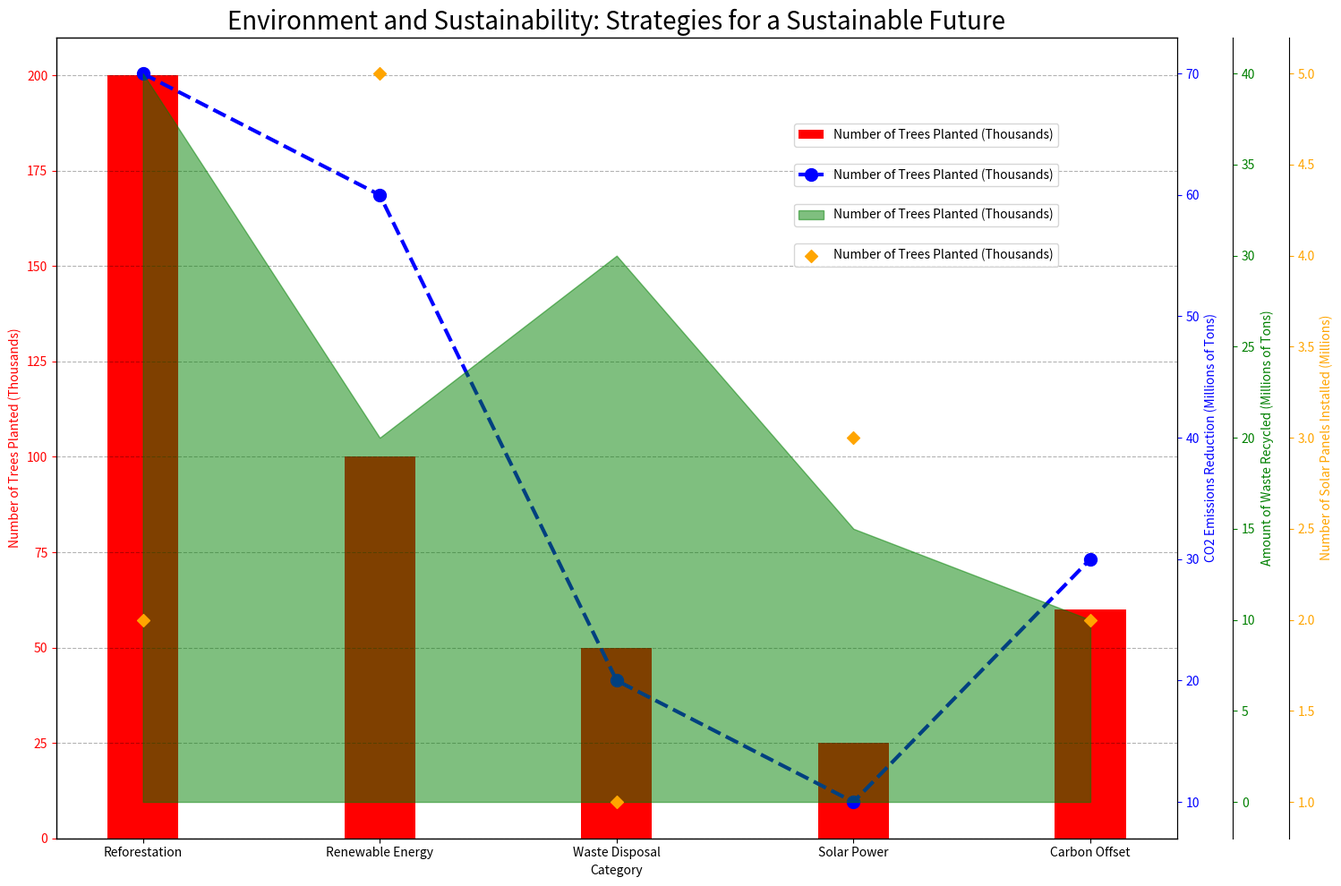

Generate this figure with matplotlib: (Note: this script raises an exception after producing the figure.)


import matplotlib.pyplot as plt
import numpy as np

# Transform data
data_labels = ['Number of Trees Planted (Thousands)', 'CO2 Emissions Reduction (Millions of Tons)', 'Amount of Waste Recycled (Millions of Tons)', 
               'Number of Solar Panels Installed (Millions)']
data = np.array([[200, 70, 40, 2], [100, 60, 20, 5], [50, 20, 30, 1], [25, 10, 15, 3], [60, 30, 10, 2]])
line_labels = ['Reforestation', 'Renewable Energy', 'Waste Disposal', 'Solar Power', 'Carbon Offset']

# Plot
# create figure
fig, ax1 = plt.subplots(figsize=(15, 10))

# Plot the first column data with bar chart
ax1.bar(line_labels, data[:, 0], width=0.3, color='red', alpha=1)
ax1.set_xlabel('Category')
ax1.set_ylabel('Number of Trees Planted (Thousands)', color='red')
ax1.tick_params('y', colors='red')

# Plot the second column data with line chart overlaying a new ax on ax1
ax2 = ax1.twinx()
ax2.plot(line_labels, data[:, 1], color='blue', linestyle='--', marker='o', markersize=10, linewidth=3)
ax2.set_ylabel('CO2 Emissions Reduction (Millions of Tons)', color='blue')
ax2.tick_params('y', colors='blue')

# Plot the third column data with area chart overlaying a new ax on ax1
ax3 = ax1.twinx()
ax3.fill_between(line_labels, 0, data[:, 2], color='green', alpha=0.5)
ax3.set_ylabel('Amount of Waste Recycled (Millions of Tons)', color='green')
ax3.tick_params('y', colors='green')

# Plot the fourth column data with scatter chart overlaying a new ax on ax1
ax4 = ax1.twinx()
ax4.scatter(line_labels, data[:, 3], color='orange', marker='D', s=50)
ax4.set_ylabel('Number of Solar Panels Installed (Millions)', color='orange')
ax4.tick_params('y', colors='orange')

# Separate y-axes
ax3.spines['right'].set_position(('axes', 1.05))
ax4.spines['right'].set_position(('axes', 1.1))

# Set background grids
ax1.grid(axis='y', color='black', alpha=0.3, linestyle='--')

# Set autolocator
ax1.yaxis.set_major_locator(plt.AutoLocator())
ax2.yaxis.set_major_locator(plt.AutoLocator())
ax3.yaxis.set_major_locator(plt.AutoLocator())
ax4.yaxis.set_major_locator(plt.AutoLocator())

# Set the title
plt.title('Environment and Sustainability: Strategies for a Sustainable Future', fontsize=20)

# Show legends
ax1.legend(data_labels, bbox_to_anchor=(0.9, 0.9))
ax2.legend(data_labels, bbox_to_anchor=(0.9, 0.85))
ax3.legend(data_labels, bbox_to_anchor=(0.9, 0.8))
ax4.legend(data_labels, bbox_to_anchor=(0.9, 0.75))

# Automatically resize the image
plt.tight_layout()

# save the figure
plt.savefig('/cpfs01/user/yehancheng/workspace/datasets/SimChartV2/demo/multi-axes/png/7_2023122270030.png')

# Clear the current image state
plt.clf()
